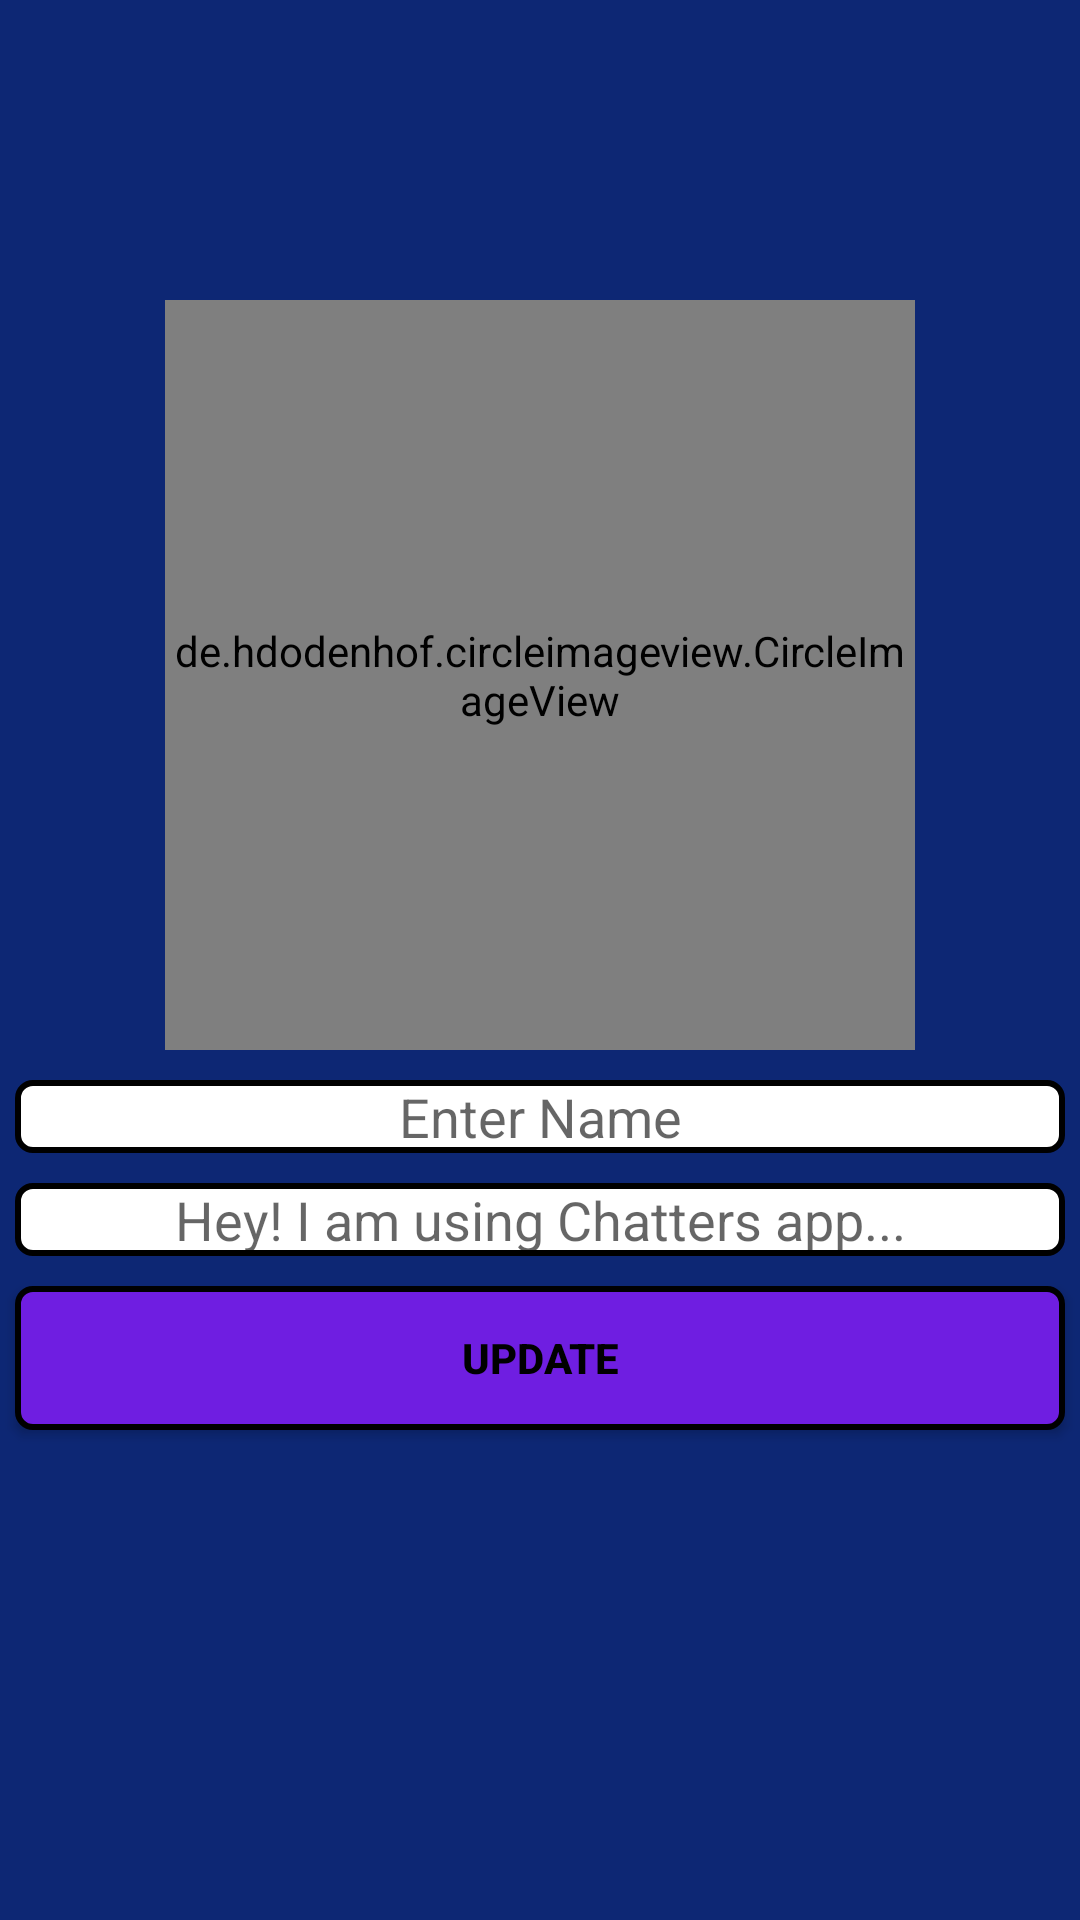

The Android layout XML behind this screen, and the referenced resources:
<!-- AndroidManifest.xml: application theme AppTheme -->
<!-- res/layout/content_settings2.xml -->
<?xml version="1.0" encoding="utf-8"?>
<RelativeLayout xmlns:android="http://schemas.android.com/apk/res/android"
    android:layout_width="match_parent"
    android:layout_height="match_parent"
    android:background="@color/background_for_layout">

    <de.hdodenhof.circleimageview.CircleImageView
        xmlns:app="http://schemas.android.com/apk/res-auto"
        android:id="@+id/profile_image"
        android:layout_width="250dp"
        android:layout_height="250dp"
        android:layout_centerHorizontal="true"
        android:layout_marginTop="100dp"
        android:src="@drawable/profile_image"
        app:civ_border_width="2dp"
        app:civ_border_color="#FF000000"/>
    <EditText
        android:layout_width="match_parent"
        android:layout_height="wrap_content"
        android:layout_below="@id/profile_image"
        android:id="@+id/name_edit_text_name"
        android:drawableStart="@drawable/edit_profile"
        android:inputType="textMultiLine"
        android:background="@drawable/edit_text"
        android:layout_marginLeft="5dp"
        android:textAlignment="center"
        android:gravity="center"
        android:layout_marginRight="5dp"
        android:layout_marginTop="10dp"
        android:hint="Enter Name"
        android:textColor="@color/black"/>
    <EditText
        android:layout_width="match_parent"
        android:layout_height="wrap_content"
        android:layout_below="@id/name_edit_text_name"
        android:id="@+id/name_status"
        android:drawableStart="@drawable/edit_status"
        android:inputType="textMultiLine"
        android:background="@drawable/edit_text"
        android:layout_marginLeft="5dp"
        android:layout_marginRight="5dp"
        android:layout_marginTop="10dp"
        android:hint="Hey! I am using Chatters app..."
        android:textColor="@color/black"
        android:textAlignment="center" />
    <Button
        android:layout_width="match_parent"
        android:layout_height="wrap_content"
        android:layout_below="@id/name_status"
        android:layout_marginTop="10dp"
        android:layout_marginLeft="5dp"
        android:layout_marginRight="5dp"
        android:textStyle="bold"
        android:id="@+id/submit_status_button"
        android:text="Update"
        android:textColor="@color/black"
        android:background="@drawable/button_background_resource"/>


</RelativeLayout>
<!-- resources referenced by this layout -->
<resources>
  <color name="background_for_layout">#0D2774</color>
  <color name="black">#000</color>
  <!-- drawable button_background_resource (drawable) -->
  <?xml version="1.0" encoding="utf-8"?>
  <selector xmlns:android="http://schemas.android.com/apk/res/android">
     <item >
         <shape android:shape="rectangle">
             <solid android:color="@color/colour_button"/>
             <stroke android:width="2dp" android:color="@color/black"/>
             <corners android:radius="5dp"/>
         </shape>
     </item>
  
  </selector>
  <!-- drawable edit_text (drawable) -->
  <?xml version="1.0" encoding="utf-8"?>
  <selector xmlns:android="http://schemas.android.com/apk/res/android">
      <item >
          <shape android:shape="rectangle">
          <corners android:radius="5dp"/>
              <stroke android:color="@color/black" android:width="2dp"/>
              <solid android:color="#ffff"/>
          </shape>
      </item>
  
  </selector>
  <style name="AppTheme" parent="Theme.AppCompat.Light.NoActionBar">
          
          <item name="colorPrimary">@color/colorPrimary</item>
          <item name="colorPrimaryDark">@color/colorPrimaryDark</item>
          <item name="colorAccent">@color/colorAccent</item>
      </style>
  <color name="colour_button">#6f1ee1</color>
  <color name="colorPrimary">#4e11d1</color>
  <color name="colorPrimaryDark">#1f084b</color>
  <color name="colorAccent">#E6E6E6</color>
</resources>
